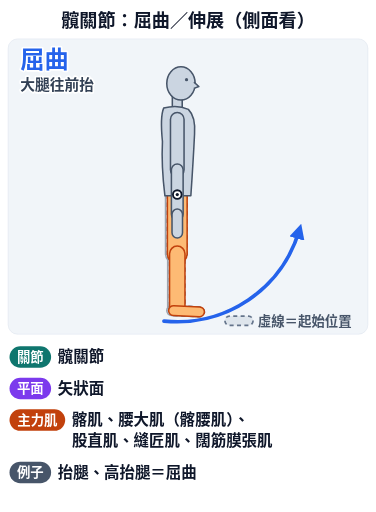
t = 0.00 s
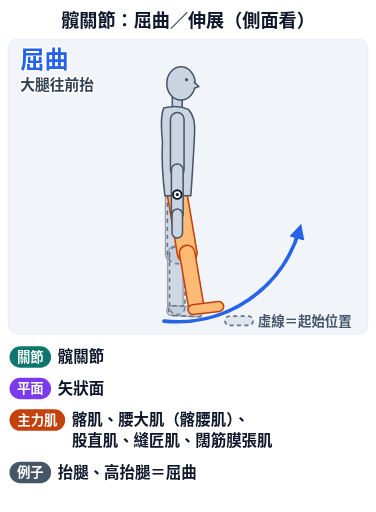
t = 0.90 s
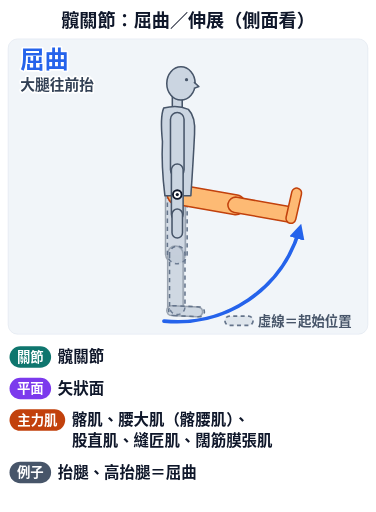
t = 1.95 s
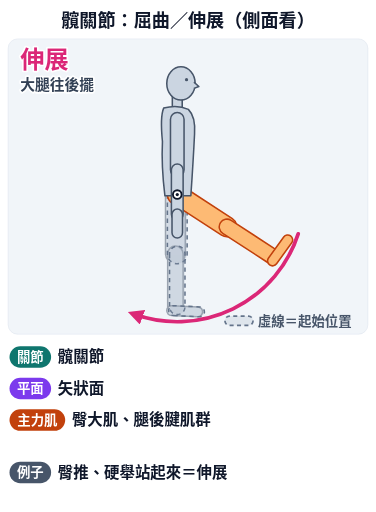
t = 3.00 s
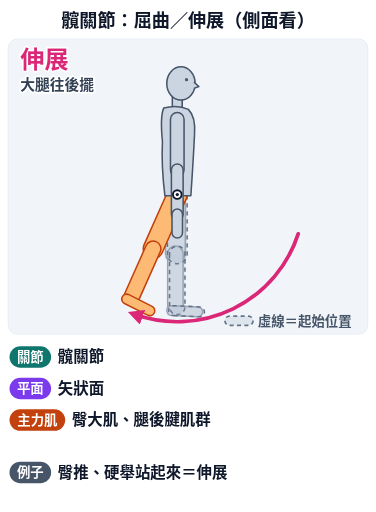
t = 4.20 s
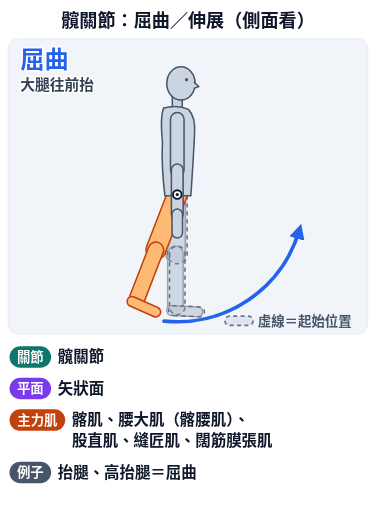
t = 5.10 s

The animated SVG that drew these frames (rendered in a browser with its animation timeline set to each time). Animation: 9 SMIL elements (animate=8,animateTransform=1); one cycle of 6.00 s, repeats indefinitely.

<svg xmlns="http://www.w3.org/2000/svg" viewBox="0 0 560 763" class="anim-fig" data-anim="1" data-peak="2.1" role="img" aria-labelledby="anim-hip-flex-ext-t"><title id="anim-hip-flex-ext-t">髖關節：屈曲／伸展（側面看）</title><defs><clipPath id="anim-hip-flex-ext-clip"><rect x="0" y="0" width="536" height="440" rx="14"/></clipPath><marker id="anim-hip-flex-ext-ah-2563eb" viewBox="0 0 10 10" refX="6" refY="5" markerWidth="4.2" markerHeight="4.2" orient="auto-start-reverse"><path d="M0,0 L10,5 L0,10 z" fill="#2563eb"/></marker><marker id="anim-hip-flex-ext-ah-db2777" viewBox="0 0 10 10" refX="6" refY="5" markerWidth="4.2" markerHeight="4.2" orient="auto-start-reverse"><path d="M0,0 L10,5 L0,10 z" fill="#db2777"/></marker><marker id="anim-hip-flex-ext-ah-c2410c" viewBox="0 0 10 10" refX="6" refY="5" markerWidth="4.2" markerHeight="4.2" orient="auto-start-reverse"><path d="M0,0 L10,5 L0,10 z" fill="#c2410c"/></marker><marker id="anim-hip-flex-ext-ah-0f766e" viewBox="0 0 10 10" refX="6" refY="5" markerWidth="4.2" markerHeight="4.2" orient="auto-start-reverse"><path d="M0,0 L10,5 L0,10 z" fill="#0f766e"/></marker><marker id="anim-hip-flex-ext-ah-7c3aed" viewBox="0 0 10 10" refX="6" refY="5" markerWidth="4.2" markerHeight="4.2" orient="auto-start-reverse"><path d="M0,0 L10,5 L0,10 z" fill="#7c3aed"/></marker><marker id="anim-hip-flex-ext-ah-ca8a04" viewBox="0 0 10 10" refX="6" refY="5" markerWidth="4.2" markerHeight="4.2" orient="auto-start-reverse"><path d="M0,0 L10,5 L0,10 z" fill="#ca8a04"/></marker><marker id="anim-hip-flex-ext-ah-475569" viewBox="0 0 10 10" refX="6" refY="5" markerWidth="4.2" markerHeight="4.2" orient="auto-start-reverse"><path d="M0,0 L10,5 L0,10 z" fill="#475569"/></marker></defs><rect width="560" height="763" rx="18" fill="#ffffff"/><text x="280" y="40" font-family="'Noto Sans TC','Noto Sans CJK TC','PingFang TC','Heiti TC','Microsoft JhengHei',sans-serif" font-size="27" font-weight="900" fill="#0f172a" text-anchor="middle" >髖關節：屈曲／伸展（側面看）</text><g transform="translate(12,58)"><rect width="536" height="440" rx="14" fill="#f1f5f9" stroke="#e2e8f0"/><g clip-path="url(#anim-hip-flex-ext-clip)"><g transform="translate(22,24) scale(0.92)"><g opacity=".5"><path d="M231,226 L231,322 A16,16 0 0 0 263,322 L263,226 A16,16 0 0 0 231,226 Z" fill="#cbd5e1" stroke="#475569" stroke-width="2.5" stroke-linejoin="round" /><g><path d="M234.5,322 L234.5,408 A12.5,12.5 0 0 0 259.5,408 L259.5,322 A12.5,12.5 0 0 0 234.5,322 Z" fill="#cbd5e1" stroke="#475569" stroke-width="2.5" stroke-linejoin="round" /><g><path d="M240.6,422 L282.6,424 A8,8 0 0 0 283.4,408 L241.4,406 A8,8 0 0 0 240.6,422 Z" fill="#cbd5e1" stroke="#475569" stroke-width="2.5" stroke-linejoin="round" /></g></g></g><path d="M234,226 L234,322 A16,16 0 0 0 266,322 L266,226 A16,16 0 0 0 234,226 Z" fill="#94a3b8" stroke="#64748b" stroke-width="2.5" stroke-linejoin="round" fill-opacity=".2" stroke-dasharray="7 6"/><path d="M237.5,322 L237.5,408 A12.5,12.5 0 0 0 262.5,408 L262.5,322 A12.5,12.5 0 0 0 237.5,322 Z" fill="#94a3b8" stroke="#64748b" stroke-width="2.5" stroke-linejoin="round" fill-opacity=".2" stroke-dasharray="7 6"/><path d="M243.6,422 L285.6,424 A8,8 0 0 0 286.4,408 L244.4,406 A8,8 0 0 0 243.6,422 Z" fill="#94a3b8" stroke="#64748b" stroke-width="2.5" stroke-linejoin="round" fill-opacity=".2" stroke-dasharray="7 6"/><g><animateTransform attributeName="transform" type="rotate" values="0 250 226;0 250 226;-80 250 226;-80 250 226;24 250 226;24 250 226;0 250 226" keyTimes="0;0.1;0.3;0.4;0.7;0.8;1" dur="6.0s" repeatCount="indefinite" calcMode="spline" keySplines="0.45 0 0.55 1;0.45 0 0.55 1;0.45 0 0.55 1;0.45 0 0.55 1;0.45 0 0.55 1;0.45 0 0.55 1"/><path d="M234,226 L234,322 A16,16 0 0 0 266,322 L266,226 A16,16 0 0 0 234,226 Z" fill="#fdba74" stroke="#c2410c" stroke-width="2.5" stroke-linejoin="round" /><g><path d="M237.5,322 L237.5,408 A12.5,12.5 0 0 0 262.5,408 L262.5,322 A12.5,12.5 0 0 0 237.5,322 Z" fill="#fdba74" stroke="#c2410c" stroke-width="2.5" stroke-linejoin="round" /><g><path d="M243.6,422 L285.6,424 A8,8 0 0 0 286.4,408 L244.4,406 A8,8 0 0 0 243.6,422 Z" fill="#fdba74" stroke="#c2410c" stroke-width="2.5" stroke-linejoin="round" /></g></g></g><path d="M242,64 L242,90 A8,8 0 0 0 258,90 L258,64 A8,8 0 0 0 242,64 Z" fill="#cbd5e1" stroke="#475569" stroke-width="2.5" stroke-linejoin="round" /><path d="M228,86 Q250,80 268,88 Q280,100 278,128 Q276,170 272,228 L230,228 Q224,180 226,140 Q222,100 228,86 Z" fill="#cbd5e1" stroke="#475569" stroke-width="2.5" stroke-linejoin="round"/><ellipse cx="256" cy="46" rx="23" ry="27" fill="#cbd5e1" stroke="#475569" stroke-width="2.5"/><path d="M277,44 l8,7 l-8,3" fill="#cbd5e1" stroke="#475569" stroke-width="2.5" stroke-linejoin="round"/><circle cx="265" cy="40" r="2.6" fill="#475569"/><path d="M239,104 L239,186 A11,11 0 0 0 261,186 L261,104 A11,11 0 0 0 239,104 Z" fill="#cbd5e1" stroke="#475569" stroke-width="2.5" stroke-linejoin="round" /><g><path d="M240.5,186 L240.5,258 A9.5,9.5 0 0 0 259.5,258 L259.5,186 A9.5,9.5 0 0 0 240.5,186 Z" fill="#cbd5e1" stroke="#475569" stroke-width="2.5" stroke-linejoin="round" /><path d="M241.5,258 L241.5,288 A8.5,8.5 0 0 0 258.5,288 L258.5,258 A8.5,8.5 0 0 0 241.5,258 Z" fill="#cbd5e1" stroke="#475569" stroke-width="2.5" stroke-linejoin="round" /></g><g opacity="0"><animate attributeName="opacity" values="1;0;1" keyTimes="0;0.4;0.8" dur="6.0s" repeatCount="indefinite" calcMode="discrete"/><path d="M228.5,430.9 A206,206 0 0 0 448,282.8" fill="none" stroke="#2563eb" stroke-width="6" stroke-linecap="round" marker-end="url(#anim-hip-flex-ext-ah-2563eb)"/></g><g opacity="0"><animate attributeName="opacity" values="0;1;0" keyTimes="0;0.4;0.8" dur="6.0s" repeatCount="indefinite" calcMode="discrete"/><path d="M445.9,289.7 A206,206 0 0 1 179.5,419.6" fill="none" stroke="#db2777" stroke-width="6" stroke-linecap="round" marker-end="url(#anim-hip-flex-ext-ah-db2777)"/></g><circle cx="250" cy="226" r="7" fill="#fff" stroke="#0f172a" stroke-width="3"/><circle cx="250" cy="226" r="2.6" fill="#0f172a"/></g></g><g opacity="0"><animate attributeName="opacity" values="1;0;1" keyTimes="0;0.4;0.8" dur="6.0s" repeatCount="indefinite" calcMode="discrete"/><text x="18" y="44" font-family="'Noto Sans TC','Noto Sans CJK TC','PingFang TC','Heiti TC','Microsoft JhengHei',sans-serif" font-size="36" font-weight="900" fill="#2563eb" text-anchor="start" stroke="#fff" stroke-width="5" paint-order="stroke" stroke-linejoin="round">屈曲</text><text x="18" y="76" font-family="'Noto Sans TC','Noto Sans CJK TC','PingFang TC','Heiti TC','Microsoft JhengHei',sans-serif" font-size="22" font-weight="700" fill="#334155" text-anchor="start" stroke="#fff" stroke-width="5" paint-order="stroke" stroke-linejoin="round">大腿往前抬</text></g><g opacity="0"><animate attributeName="opacity" values="0;1;0" keyTimes="0;0.4;0.8" dur="6.0s" repeatCount="indefinite" calcMode="discrete"/><text x="18" y="44" font-family="'Noto Sans TC','Noto Sans CJK TC','PingFang TC','Heiti TC','Microsoft JhengHei',sans-serif" font-size="36" font-weight="900" fill="#db2777" text-anchor="start" stroke="#fff" stroke-width="5" paint-order="stroke" stroke-linejoin="round">伸展</text><text x="18" y="76" font-family="'Noto Sans TC','Noto Sans CJK TC','PingFang TC','Heiti TC','Microsoft JhengHei',sans-serif" font-size="22" font-weight="700" fill="#334155" text-anchor="start" stroke="#fff" stroke-width="5" paint-order="stroke" stroke-linejoin="round">大腿往後擺</text></g><g><path d="M330,427 L358,427 A7,7 0 0 0 358,413 L330,413 A7,7 0 0 0 330,427 Z" fill="#94a3b8" stroke="#64748b" stroke-width="2.5" stroke-linejoin="round" fill-opacity=".2" stroke-dasharray="6 5"/><text x="372" y="428" font-family="'Noto Sans TC','Noto Sans CJK TC','PingFang TC','Heiti TC','Microsoft JhengHei',sans-serif" font-size="20" font-weight="700" fill="#475569" text-anchor="start" >虛線＝起始位置</text></g></g><rect x="14" y="516" width="62" height="32" rx="16" fill="#0f766e"/><text x="45" y="539" font-family="'Noto Sans TC','Noto Sans CJK TC','PingFang TC','Heiti TC','Microsoft JhengHei',sans-serif" font-size="20" font-weight="800" fill="#fff" text-anchor="middle" >關節</text><g><text x="86" y="540" font-family="'Noto Sans TC','Noto Sans CJK TC','PingFang TC','Heiti TC','Microsoft JhengHei',sans-serif" font-size="23" font-weight="700" fill="#0f172a" text-anchor="start" >髖關節</text></g><rect x="14" y="563" width="62" height="32" rx="16" fill="#7c3aed"/><text x="45" y="586" font-family="'Noto Sans TC','Noto Sans CJK TC','PingFang TC','Heiti TC','Microsoft JhengHei',sans-serif" font-size="20" font-weight="800" fill="#fff" text-anchor="middle" >平面</text><g><text x="86" y="587" font-family="'Noto Sans TC','Noto Sans CJK TC','PingFang TC','Heiti TC','Microsoft JhengHei',sans-serif" font-size="23" font-weight="700" fill="#0f172a" text-anchor="start" >矢狀面</text></g><rect x="14" y="610" width="83" height="32" rx="16" fill="#c2410c"/><text x="55.5" y="633" font-family="'Noto Sans TC','Noto Sans CJK TC','PingFang TC','Heiti TC','Microsoft JhengHei',sans-serif" font-size="20" font-weight="800" fill="#fff" text-anchor="middle" >主力肌</text><g opacity="0"><animate attributeName="opacity" values="1;0;1" keyTimes="0;0.4;0.8" dur="6.0s" repeatCount="indefinite" calcMode="discrete"/><text x="107" y="634" font-family="'Noto Sans TC','Noto Sans CJK TC','PingFang TC','Heiti TC','Microsoft JhengHei',sans-serif" font-size="23" font-weight="700" fill="#0f172a" text-anchor="start" >髂肌、腰大肌（髂腰肌）、</text><text x="107" y="665" font-family="'Noto Sans TC','Noto Sans CJK TC','PingFang TC','Heiti TC','Microsoft JhengHei',sans-serif" font-size="23" font-weight="700" fill="#0f172a" text-anchor="start" >股直肌、縫匠肌、闊筋膜張肌</text></g><g opacity="0"><animate attributeName="opacity" values="0;1;0" keyTimes="0;0.4;0.8" dur="6.0s" repeatCount="indefinite" calcMode="discrete"/><text x="107" y="634" font-family="'Noto Sans TC','Noto Sans CJK TC','PingFang TC','Heiti TC','Microsoft JhengHei',sans-serif" font-size="23" font-weight="700" fill="#0f172a" text-anchor="start" >臀大肌、腿後腱肌群</text></g><rect x="14" y="688" width="62" height="32" rx="16" fill="#475569"/><text x="45" y="711" font-family="'Noto Sans TC','Noto Sans CJK TC','PingFang TC','Heiti TC','Microsoft JhengHei',sans-serif" font-size="20" font-weight="800" fill="#fff" text-anchor="middle" >例子</text><g opacity="0"><animate attributeName="opacity" values="1;0;1" keyTimes="0;0.4;0.8" dur="6.0s" repeatCount="indefinite" calcMode="discrete"/><text x="86" y="712" font-family="'Noto Sans TC','Noto Sans CJK TC','PingFang TC','Heiti TC','Microsoft JhengHei',sans-serif" font-size="23" font-weight="700" fill="#0f172a" text-anchor="start" >抬腿、高抬腿＝屈曲</text></g><g opacity="0"><animate attributeName="opacity" values="0;1;0" keyTimes="0;0.4;0.8" dur="6.0s" repeatCount="indefinite" calcMode="discrete"/><text x="86" y="712" font-family="'Noto Sans TC','Noto Sans CJK TC','PingFang TC','Heiti TC','Microsoft JhengHei',sans-serif" font-size="23" font-weight="700" fill="#0f172a" text-anchor="start" >臀推、硬舉站起來＝伸展</text></g></svg>
